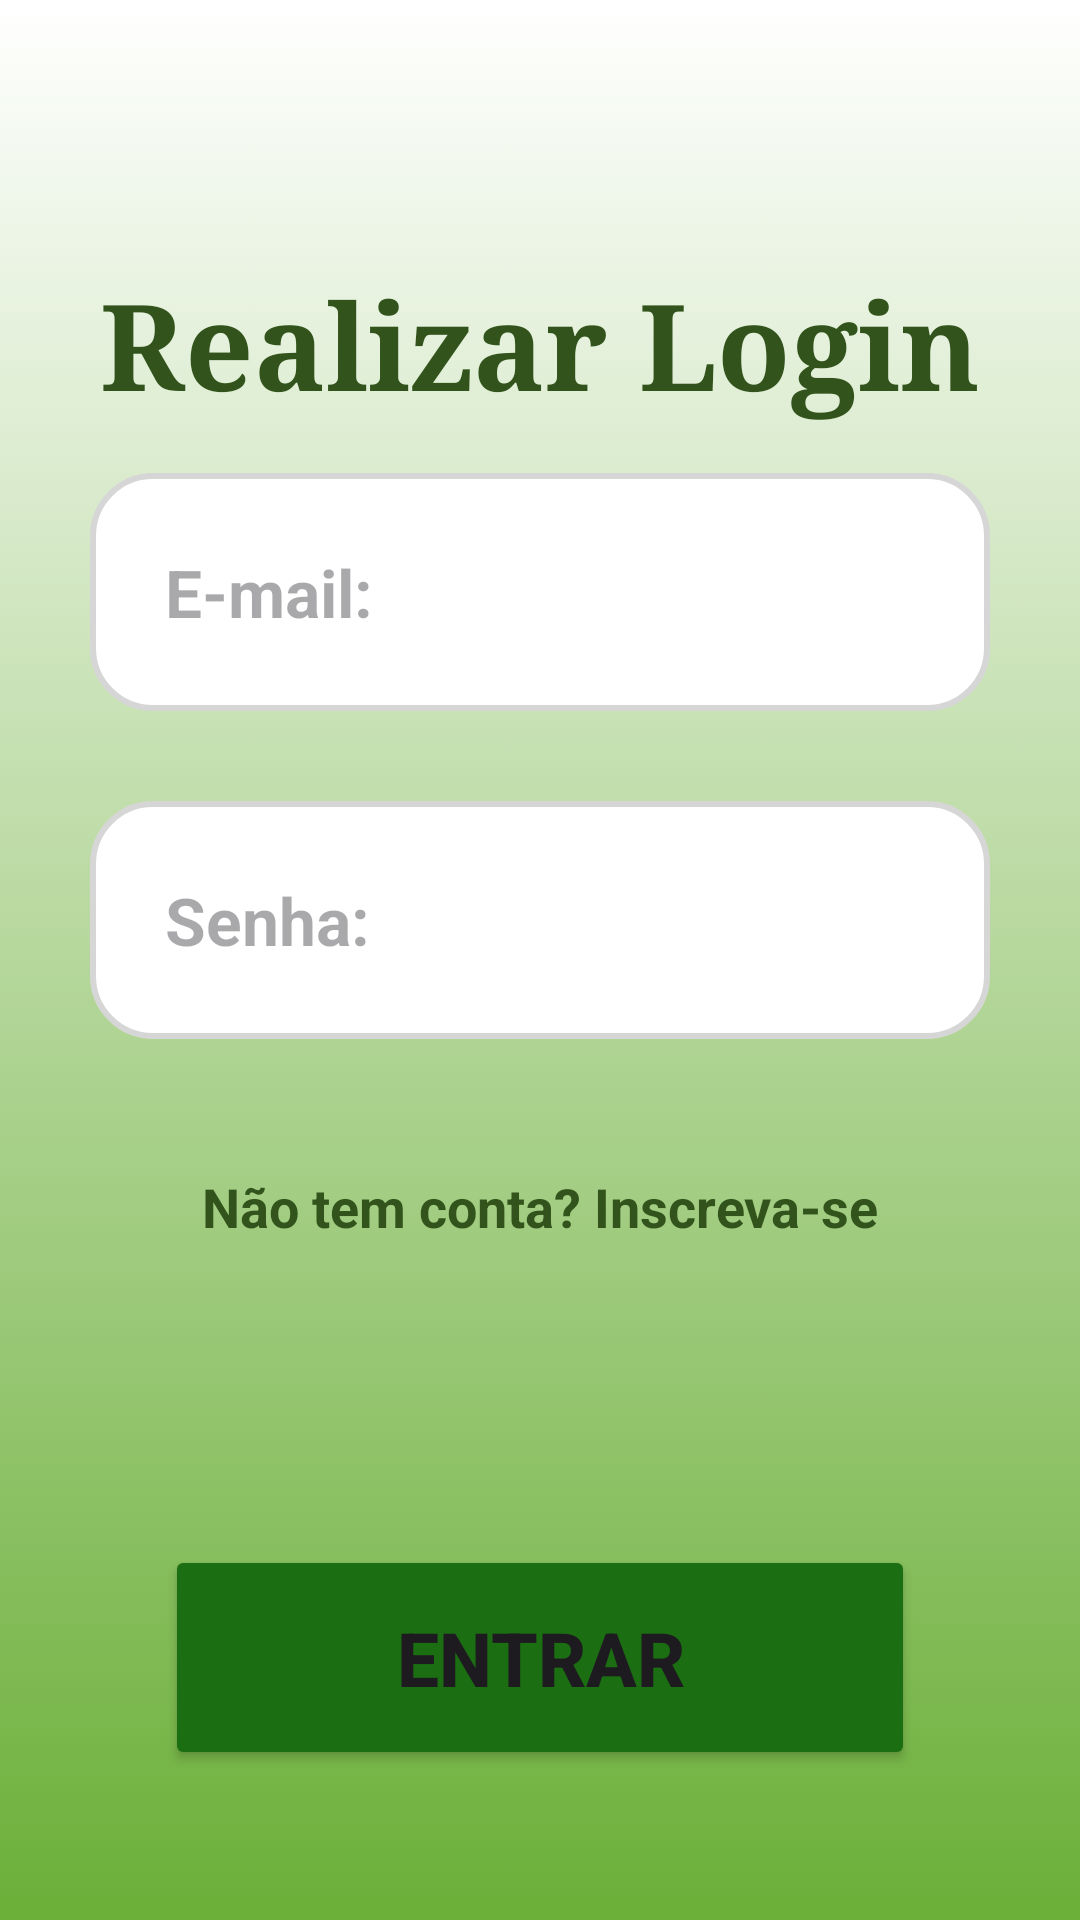

This screen was rendered from an Android layout file. Write that file and the resources it references.
<!-- AndroidManifest.xml: application theme Theme.GaiaGarden -->
<!-- res/layout/activity_login2.xml -->
<?xml version="1.0" encoding="utf-8"?>
<androidx.constraintlayout.widget.ConstraintLayout xmlns:android="http://schemas.android.com/apk/res/android"
    xmlns:app="http://schemas.android.com/apk/res-auto"
    xmlns:tools="http://schemas.android.com/tools"
    android:layout_width="match_parent"
    android:layout_height="match_parent"
    android:background="@drawable/gradiente"
    tools:context=".Login2">


    <View
        android:id="@+id/container"
        style="@style/ContainerComponents"
        android:layout_height="400dp"

        android:layout_marginTop="50dp"

        app:layout_constraintStart_toStartOf="parent"
        app:layout_constraintEnd_toEndOf="parent"
        app:layout_constraintTop_toTopOf="parent"
        app:layout_constraintBottom_toTopOf="@id/entrar"
        />

    <TextView
        android:id="@+id/bemvindo"
        android:layout_width="wrap_content"
        android:layout_height="wrap_content"

        android:fontFamily="serif"
        android:text="Realizar Login"
        android:textColor="@color/titulo"

        android:layout_marginTop="30dp"
        android:textStyle="bold"
        android:textSize="40sp"
        app:layout_constraintEnd_toEndOf="@id/container"
        app:layout_constraintStart_toStartOf="@id/container"

        app:layout_constraintTop_toTopOf="@id/container" />

    <EditText
        android:id="@+id/edit_email"

        android:padding="25dp"

        style="@style/Edit_text"
        android:background="@drawable/edit_text"

        android:layout_marginTop="100dp"

        android:hint="E-mail:"
        android:inputType="textEmailAddress"

        app:layout_constraintStart_toStartOf="@id/container"
        app:layout_constraintEnd_toEndOf="@id/container"
        app:layout_constraintTop_toTopOf="@id/container"
        />

    <EditText
        android:id="@+id/edit_senha"

        android:padding="25dp"

        style="@style/Edit_text"
        android:background="@drawable/edit_text"

        android:layout_marginTop="30dp"

        android:hint="Senha:"
        android:inputType="textPassword"

        app:layout_constraintStart_toStartOf="@id/container"
        app:layout_constraintEnd_toEndOf="@id/container"
        app:layout_constraintTop_toBottomOf="@id/edit_email"
        />

    <TextView
        android:id="@+id/cadastrese"
        android:layout_width="wrap_content"
        android:layout_height="wrap_content"
        android:text="Não tem conta? Inscreva-se"


        android:textColor="@color/titulo"
        android:textStyle="bold"
        android:textSize="18sp"

        app:layout_constraintStart_toStartOf="@id/container"
        app:layout_constraintEnd_toEndOf="@id/container"
        app:layout_constraintBottom_toBottomOf="@id/container"
        app:layout_constraintTop_toBottomOf="@id/edit_senha"
        />

    <Button
        android:id="@+id/entrar"
        style="@style/Button"
        android:backgroundTint="@color/verde"
        android:text="@string/entrar"

        android:layout_marginBottom="50dp"

        app:layout_constraintEnd_toEndOf="parent"
        app:layout_constraintStart_toStartOf="parent" app:layout_constraintBottom_toBottomOf="parent"
        />

</androidx.constraintlayout.widget.ConstraintLayout>
<!-- resources referenced by this layout -->
<resources>
  <color name="titulo">#32541C</color>
  <color name="verde">#1C6E12</color>
  <!-- drawable edit_text (drawable) -->
  <?xml version="1.0" encoding="utf-8"?>
  <shape xmlns:android="http://schemas.android.com/apk/res/android">
  
      <solid android:color="@color/white" />
      <corners android:radius="20dp" />
      <stroke android:color="@color/cinza" android:width="2dp"/>
  
  </shape>
  <!-- drawable gradiente: png bitmap (drawable-xxhdpi, 39709 bytes) -->
  <string name="entrar">Entrar</string>
  <style name="Button">
          <item name="android:layout_width">match_parent</item>
          <item name="android:layout_height">75dp</item>
          <item name="android:layout_marginRight">55dp</item>
          <item name="android:layout_marginLeft">55dp</item>
          <item name="android:layout_marginTop">15dp</item>
          <item name="android:textStyle">bold</item>
          <item name="android:textSize">25sp</item>
      </style>
  <style name="ContainerComponents">
          <item name="android:layout_width">match_parent</item>
          <item name="android:layout_height">290dp</item>
          <item name="android:background">@drawable/container_components</item>
          <item name="android:layout_margin">20dp</item>
      </style>
  <style name="Edit_text">
          <item name="android:layout_width">match_parent</item>
          <item name="android:layout_height">wrap_content</item>
          <item name="android:background">@drawable/edit_text</item>
          <item name="android:layout_marginLeft">30dp</item>
          <item name="android:layout_marginRight">30dp</item>
          <item name="android:textStyle">bold</item>
          <item name="android:textSize">22sp</item>
      </style>
  <style name="Theme.GaiaGarden" parent="Base.Theme.GaiaGarden" />
  <color name="white">#FFFFFFFF</color>
  <color name="cinza">#d6d6d6</color>
  <style name="Base.Theme.GaiaGarden" parent="Theme.Material3.DayNight.NoActionBar">
          
          
  
          
          <item name="android:statusBarColor">@color/white</item>
          <item name="android:windowLightStatusBar">true</item>
      </style>
</resources>
